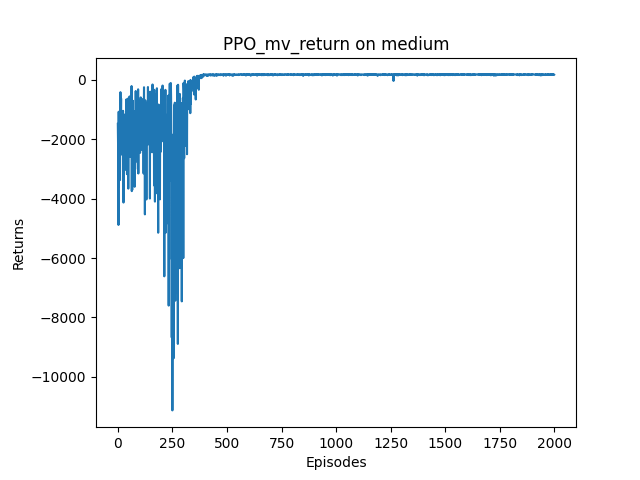

The data file committed next to this chart (first rows):
Episode, Return
0, -1481
1, -2110
2, -2457
3, -2569
4, -2483
5, -2556
6, -2694
7, -2569
8, -2072
9, -2131
10, -1873
11, -1711
12, -1690
13, -1650
14, -1556
15, -1461
16, -1428
17, -1566
18, -1561
19, -1556
20, -1603
21, -1624
22, -1900
23, -1885
24, -1858
25, -1955
26, -1931
27, -2008
28, -2118
29, -2168
30, -2091
31, -1968
32, -1977
33, -1966
34, -1826
35, -1740
36, -1736
37, -1717
38, -1904
39, -1898
40, -1811
41, -1745
42, -1684
43, -1684
44, -2017
45, -1920
46, -1759
47, -1536
48, -1481
49, -1469
50, -1460
51, -1417
52, -1499
53, -1380
54, -1448
55, -1566
56, -1597
57, -1593
58, -1510
59, -1471
... 1,940 more rows
